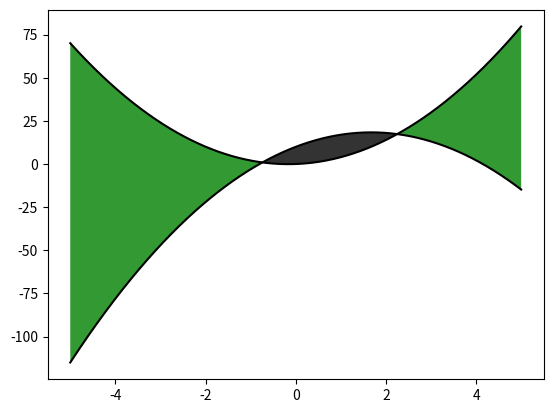

Reproduce this figure in Python. (Note: this script raises an exception after producing the figure.)
# Implementation of matplotlib function
import numpy as np
import matplotlib.pyplot as plt

x = np.arange(-5, 5, 0.01)
y1 = -3 * x * x + 10 * x + 10
y2 = 3 * x * x + x

fig, ax = plt.subplots()
ax.plot(x, y1, x, y2, color='black')
ax.fill_between(x, y1, y2, where=y2 > y1,
                facecolor='green', alpha=0.8)
ax.fill_between(x, y1, y2, where=y2 <= y1,
                facecolor='black', alpha=0.8)

ax.set_facecolor('# eafff5')
ax.set_title('matplotlib.axes.Axes.get_facecolor() \
Example\n', fontsize=12, fontweight='bold')
plt.show()
